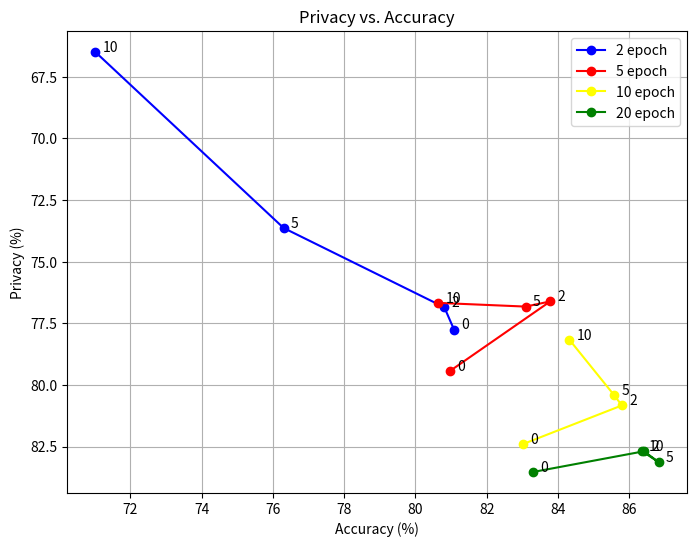

Source code (Python):
import matplotlib.pyplot as plt

def plot(acc, priv, color, label):
    # priv = [100-x for x in priv]
    local_labels = ["0","2","5", "10"]
    plt.plot(acc, priv, c=color, marker='o', label=label )
    # Label data points
    for i in range(len(acc)):
        plt.text(acc[i] + 0.2, priv[i] - .02, f'{local_labels[i]}', fontsize=10)
        # plt.text(acc[i] + 0.2, priv[i] - .02, f'(epochs:{local_labels[i]} privacy:{priv[i]:.2f}, accuracy:{acc[i]:.2f})', fontsize=10)





plt.figure(figsize=(8, 6))

#2 epoch
acc  = [81.08,  80.81,	76.3,	71.02]
priv = [77.75,  76.85,	73.63,	66.49]

two = [acc, priv]

#5 epoch
acc  = [80.96,  83.78,  83.09,  80.64]
priv = [79.44,  76.61,  76.82,  76.67]

five = [acc, priv]

#10 epoch
acc  = [83.03,  85.79, 85.57, 84.32]
priv = [82.39,  80.83, 80.41, 78.17]

ten = [acc, priv]

#20 epoch
# acc  = [82.45, 85.75, 87.04, 86.12]
# priv = [81, 82.38, 81.89, 82.47]

acc  = [83.3, 86.41, 86.83, 86.35]
priv = [83.53, 82.69, 83.14, 82.68]

twenty = [acc, priv]



plot(two[0], two[1], 'blue', '2 epoch')
plot(five[0], five[1], 'red' ,'5 epoch')
plot(ten[0], ten[1], 'yellow', '10 epoch')
plot(twenty[0], twenty[1], 'green', '20 epoch')





# Set labels and title for the flipped axes
plt.xlabel('Accuracy (%)')
plt.ylabel('Privacy (%)')
plt.gca().invert_yaxis()
plt.title('Privacy vs. Accuracy')

# Display a grid
plt.grid(True)

# Add a legend
plt.legend()

# Show the plot
plt.show()